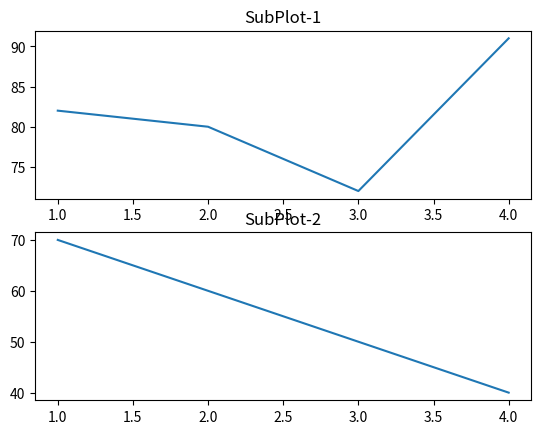

The matplotlib source for this figure:
import matplotlib.pyplot as pit
import numpy as np

x1=np.array([1,2,3,4])
y1=np.array([82,80,72,91])

pit.subplot(2,1,1)
pit.plot(x1,y1)
pit.title("SubPlot-1")


x2=np.array([1,2,3,4])
y2=np.array([70,60,50,40])

pit.subplot(2,1,2)
pit.plot(x2,y2)
pit.title("SubPlot-2")

pit.show()

